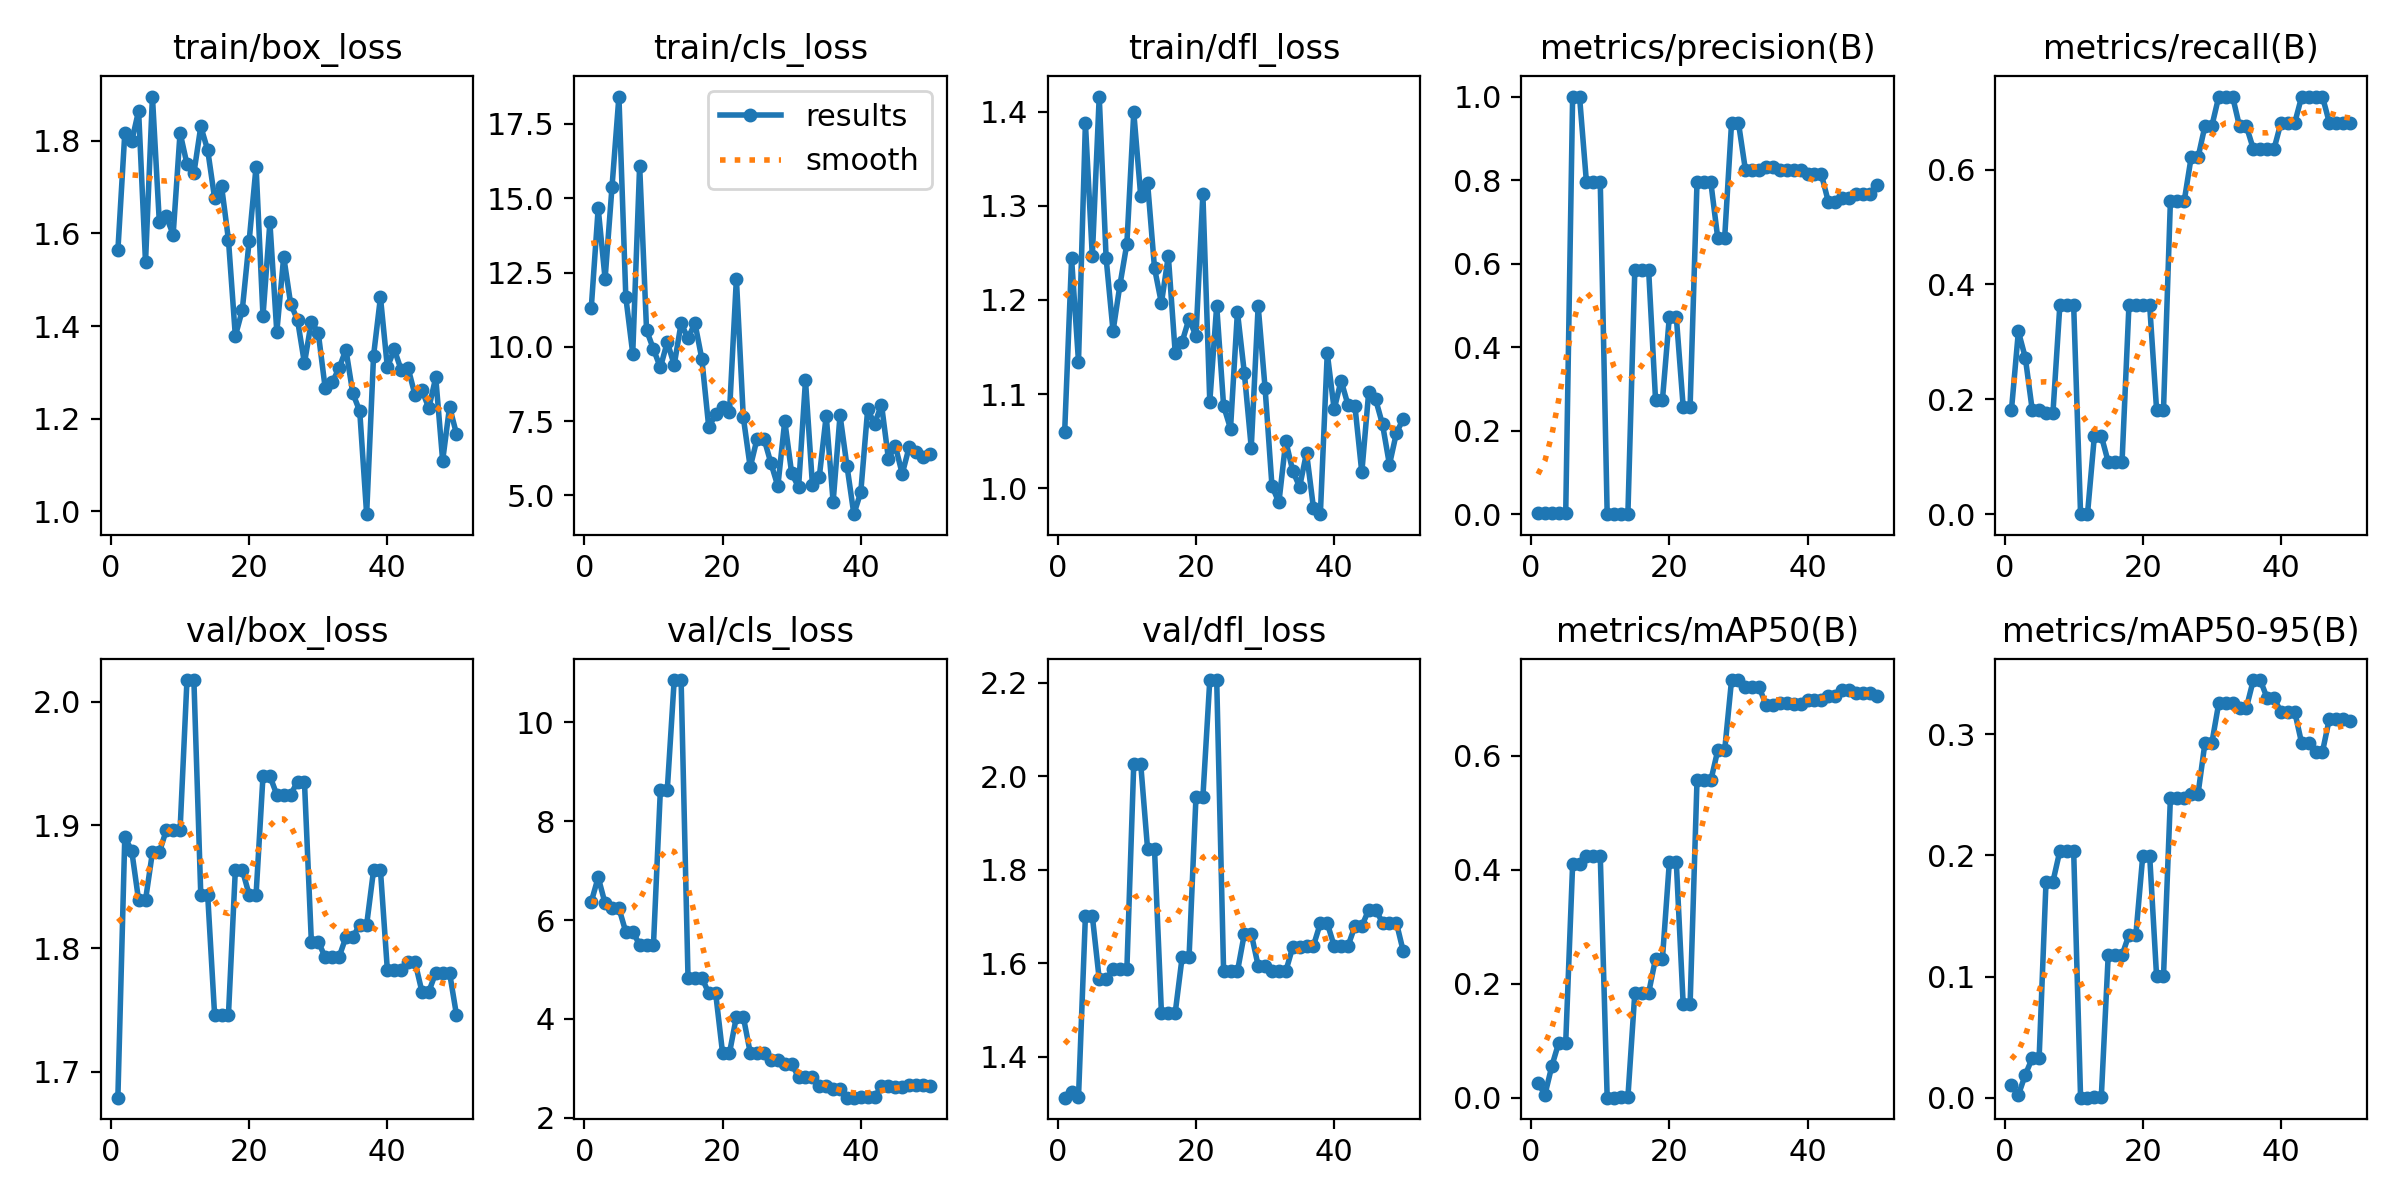

The file beside this chart, header and first rows:
epoch, time, train/box_loss, train/cls_loss, train/dfl_loss, metrics/precision(B), metrics/recall(B), metrics/mAP50(B), metrics/mAP50-95(B), val/box_loss, val/cls_loss, val/dfl_loss, lr/pg0, lr/pg1, lr/pg2
1, 5.589, 1.563, 11.31, 1.06, 0.0019, 0.1818, 0.0251, 0.0101, 1.679, 6.368, 1.312, 0.00026, 0.00026, 0.00026
2, 10.54, 1.816, 14.66, 1.244, 0.00333, 0.3182, 0.00556, 0.00225, 1.89, 6.865, 1.324, 0.0005293, 0.0005293, 0.0005293
3, 15.71, 1.799, 12.29, 1.134, 0.00286, 0.2727, 0.05589, 0.01892, 1.879, 6.337, 1.313, 0.0007875, 0.0007875, 0.0007875
4, 20.9, 1.865, 15.38, 1.388, 0.0019, 0.1818, 0.09667, 0.03251, 1.839, 6.24, 1.701, 0.001035, 0.001035, 0.001035
5, 26.17, 1.538, 18.42, 1.246, 0.0019, 0.1818, 0.09667, 0.03251, 1.839, 6.24, 1.701, 0.001271, 0.001271, 0.001271
6, 31.34, 1.896, 11.67, 1.416, 1, 0.1762, 0.4092, 0.1784, 1.878, 5.759, 1.566, 0.001496, 0.001496, 0.001496
7, 36.41, 1.624, 9.775, 1.244, 1, 0.1762, 0.4092, 0.1784, 1.878, 5.759, 1.566, 0.00171, 0.00171, 0.00171
8, 41.56, 1.637, 16.1, 1.167, 0.7947, 0.3636, 0.4242, 0.2037, 1.896, 5.503, 1.587, 0.001723, 0.001723, 0.001723
9, 46.63, 1.597, 10.56, 1.216, 0.7947, 0.3636, 0.4242, 0.2037, 1.896, 5.503, 1.587, 0.001683, 0.001683, 0.001683
10, 51.73, 1.818, 9.92, 1.259, 0.7947, 0.3636, 0.4242, 0.2037, 1.896, 5.503, 1.587, 0.001644, 0.001644, 0.001644
11, 56.98, 1.75, 9.304, 1.399, 0, 0, 0, 0, 2.018, 8.636, 2.027, 0.001604, 0.001604, 0.001604
12, 62.22, 1.73, 10.16, 1.311, 0, 0, 0, 0, 2.018, 8.636, 2.027, 0.001564, 0.001564, 0.001564
13, 67.38, 1.831, 9.392, 1.324, 0.00143, 0.1364, 0.00088, 0.0007, 1.843, 10.86, 1.844, 0.001525, 0.001525, 0.001525
14, 72.6, 1.78, 10.79, 1.234, 0.00143, 0.1364, 0.00088, 0.0007, 1.843, 10.86, 1.844, 0.001485, 0.001485, 0.001485
15, 77.82, 1.676, 10.28, 1.196, 0.5847, 0.09091, 0.1837, 0.1176, 1.746, 4.834, 1.494, 0.001446, 0.001446, 0.001446
16, 83.02, 1.703, 10.8, 1.247, 0.5847, 0.09091, 0.1837, 0.1176, 1.746, 4.834, 1.494, 0.001406, 0.001406, 0.001406
17, 88.15, 1.587, 9.592, 1.143, 0.5847, 0.09091, 0.1837, 0.1176, 1.746, 4.834, 1.494, 0.001366, 0.001366, 0.001366
18, 93.41, 1.378, 7.296, 1.155, 0.274, 0.3636, 0.2442, 0.1345, 1.864, 4.521, 1.613, 0.001327, 0.001327, 0.001327
19, 98.61, 1.434, 7.726, 1.18, 0.274, 0.3636, 0.2442, 0.1345, 1.864, 4.521, 1.613, 0.001287, 0.001287, 0.001287
20, 103.9, 1.584, 7.967, 1.161, 0.4731, 0.3636, 0.414, 0.1997, 1.844, 3.309, 1.956, 0.001248, 0.001248, 0.001248
21, 109, 1.744, 7.792, 1.312, 0.4731, 0.3636, 0.414, 0.1997, 1.844, 3.309, 1.956, 0.001208, 0.001208, 0.001208
22, 114.1, 1.422, 12.29, 1.092, 0.2574, 0.1818, 0.1636, 0.1002, 1.94, 4.043, 2.206, 0.001168, 0.001168, 0.001168
23, 119.3, 1.624, 7.636, 1.194, 0.2574, 0.1818, 0.1636, 0.1002, 1.94, 4.043, 2.206, 0.001129, 0.001129, 0.001129
24, 124.6, 1.387, 5.948, 1.087, 0.7948, 0.5454, 0.5567, 0.2476, 1.925, 3.318, 1.583, 0.001089, 0.001089, 0.001089
25, 129.8, 1.55, 6.913, 1.063, 0.7948, 0.5454, 0.5567, 0.2476, 1.925, 3.318, 1.583, 0.00105, 0.00105, 0.00105
26, 135.1, 1.448, 6.907, 1.187, 0.7948, 0.5454, 0.5567, 0.2476, 1.925, 3.318, 1.583, 0.00101, 0.00101, 0.00101
27, 140.3, 1.413, 6.085, 1.122, 0.6611, 0.6212, 0.6093, 0.251, 1.935, 3.171, 1.663, 0.0009704, 0.0009704, 0.0009704
28, 145.6, 1.32, 5.309, 1.043, 0.6611, 0.6212, 0.6093, 0.251, 1.935, 3.171, 1.663, 0.0009308, 0.0009308, 0.0009308
29, 150.8, 1.41, 7.508, 1.193, 0.937, 0.6761, 0.7329, 0.2929, 1.805, 3.085, 1.595, 0.0008912, 0.0008912, 0.0008912
30, 156.1, 1.385, 5.743, 1.107, 0.937, 0.6761, 0.7329, 0.2929, 1.805, 3.085, 1.595, 0.0008516, 0.0008516, 0.0008516
31, 161.4, 1.266, 5.281, 1.002, 0.825, 0.7273, 0.7198, 0.3259, 1.793, 2.824, 1.583, 0.000812, 0.000812, 0.000812
32, 166.5, 1.278, 8.873, 0.9848, 0.825, 0.7273, 0.7198, 0.3259, 1.793, 2.824, 1.583, 0.0007724, 0.0007724, 0.0007724
33, 171.8, 1.308, 5.363, 1.05, 0.825, 0.7273, 0.7198, 0.3259, 1.793, 2.824, 1.583, 0.0007328, 0.0007328, 0.0007328
34, 177, 1.349, 5.63, 1.019, 0.8319, 0.6754, 0.6892, 0.3221, 1.809, 2.651, 1.635, 0.0006932, 0.0006932, 0.0006932
35, 182.2, 1.255, 7.683, 1.001, 0.8319, 0.6754, 0.6892, 0.3221, 1.809, 2.651, 1.635, 0.0006536, 0.0006536, 0.0006536
36, 187.6, 1.216, 4.782, 1.038, 0.8235, 0.636, 0.6924, 0.3448, 1.819, 2.574, 1.638, 0.000614, 0.000614, 0.000614
37, 192.9, 0.9937, 7.694, 0.9793, 0.8235, 0.636, 0.6924, 0.3448, 1.819, 2.574, 1.638, 0.0005744, 0.0005744, 0.0005744
38, 198.1, 1.336, 5.998, 0.9724, 0.8235, 0.6362, 0.6916, 0.33, 1.863, 2.405, 1.686, 0.0005348, 0.0005348, 0.0005348
39, 203.3, 1.462, 4.37, 1.143, 0.8235, 0.6362, 0.6916, 0.33, 1.863, 2.405, 1.686, 0.0004952, 0.0004952, 0.0004952
40, 208.5, 1.311, 5.109, 1.084, 0.8135, 0.6818, 0.6972, 0.3184, 1.782, 2.411, 1.637, 0.0004556, 0.0004556, 0.0004556
41, 213.5, 1.35, 7.897, 1.114, 0.8135, 0.6818, 0.6972, 0.3184, 1.782, 2.411, 1.637, 0.000416, 0.000416, 0.000416
42, 218.5, 1.305, 7.41, 1.088, 0.8135, 0.6818, 0.6972, 0.3184, 1.782, 2.411, 1.637, 0.0003764, 0.0003764, 0.0003764
43, 223.7, 1.309, 8.059, 1.088, 0.7484, 0.7273, 0.7043, 0.2925, 1.789, 2.647, 1.679, 0.0003368, 0.0003368, 0.0003368
44, 228.8, 1.251, 6.234, 1.017, 0.7484, 0.7273, 0.7043, 0.2925, 1.789, 2.647, 1.679, 0.0002972, 0.0002972, 0.0002972
45, 234.1, 1.261, 6.67, 1.102, 0.7572, 0.7273, 0.7148, 0.2855, 1.765, 2.627, 1.715, 0.0002576, 0.0002576, 0.0002576
46, 239.4, 1.223, 5.725, 1.094, 0.7572, 0.7273, 0.7148, 0.2855, 1.765, 2.627, 1.715, 0.000218, 0.000218, 0.000218
47, 244.7, 1.289, 6.623, 1.068, 0.7671, 0.6818, 0.7093, 0.3128, 1.78, 2.661, 1.687, 0.0001784, 0.0001784, 0.0001784
48, 249.8, 1.109, 6.468, 1.025, 0.7671, 0.6818, 0.7093, 0.3128, 1.78, 2.661, 1.687, 0.0001388, 0.0001388, 0.0001388
49, 255.2, 1.225, 6.3, 1.058, 0.7671, 0.6818, 0.7093, 0.3128, 1.78, 2.661, 1.687, 9.92e-05, 9.92e-05, 9.92e-05
50, 260.3, 1.167, 6.409, 1.074, 0.7873, 0.6818, 0.7044, 0.3113, 1.746, 2.652, 1.626, 5.96e-05, 5.96e-05, 5.96e-05
